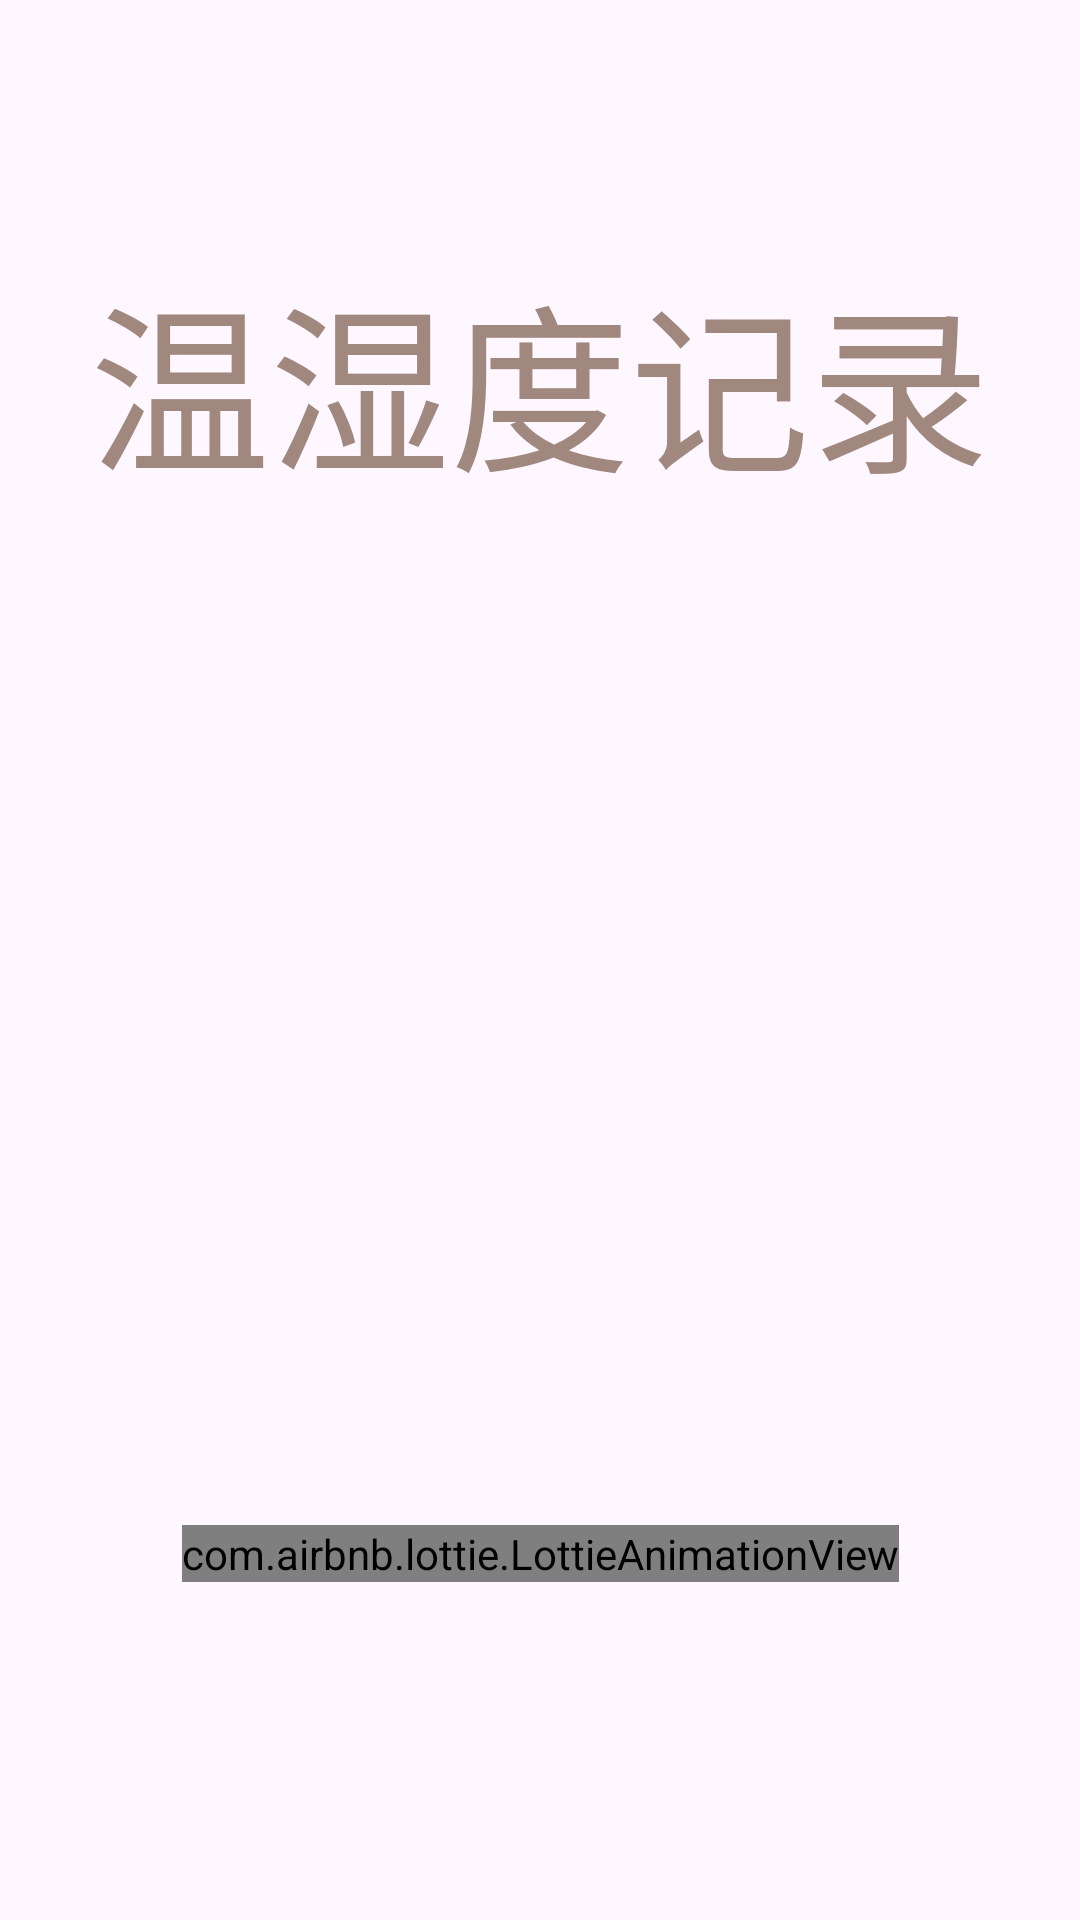

Here is an Android app screen rendered from its layout file. Give the layout XML and the strings, colors and styles it references.
<!-- AndroidManifest.xml: application theme Theme.Test -->
<!-- res/layout/activity_main.xml -->
<?xml version="1.0" encoding="utf-8"?>
<androidx.constraintlayout.widget.ConstraintLayout xmlns:android="http://schemas.android.com/apk/res/android"
    xmlns:app="http://schemas.android.com/apk/res-auto"
    xmlns:tools="http://schemas.android.com/tools"
    android:layout_width="match_parent"
    android:layout_height="match_parent"
    tools:context=".MainActivity">

    <TextView
        android:id="@+id/name"
        android:layout_width="wrap_content"
        android:layout_height="wrap_content"
        android:text="@string/name"
        android:textColor="#A1887F"
        android:textSize="60sp"
        app:layout_constraintBottom_toBottomOf="parent"
        app:layout_constraintEnd_toEndOf="parent"
        app:layout_constraintStart_toStartOf="parent"
        app:layout_constraintTop_toTopOf="parent"
        app:layout_constraintVertical_bias="0.15" />

    <com.airbnb.lottie.LottieAnimationView
        android:id="@+id/lottie"
        android:layout_width="wrap_content"
        android:layout_height="wrap_content"
        app:layout_constraintBottom_toBottomOf="parent"
        app:layout_constraintEnd_toEndOf="parent"
        app:layout_constraintStart_toStartOf="parent"
        app:layout_constraintTop_toBottomOf="@+id/name"
        app:layout_constraintVertical_bias="0.75"
        app:lottie_autoPlay="true"
        app:lottie_rawRes="@raw/temperature"
        tools:ignore="ImageContrastCheck" />

</androidx.constraintlayout.widget.ConstraintLayout>
<!-- resources referenced by this layout -->
<resources>
  <string name="name">温湿度记录</string>
  <style name="Theme.Test" parent="Theme.Material3.Light.NoActionBar">
          <item name="android:statusBarColor">@android:color/transparent</item>
          <item name="android:windowLightStatusBar">true</item>
      </style>
</resources>
